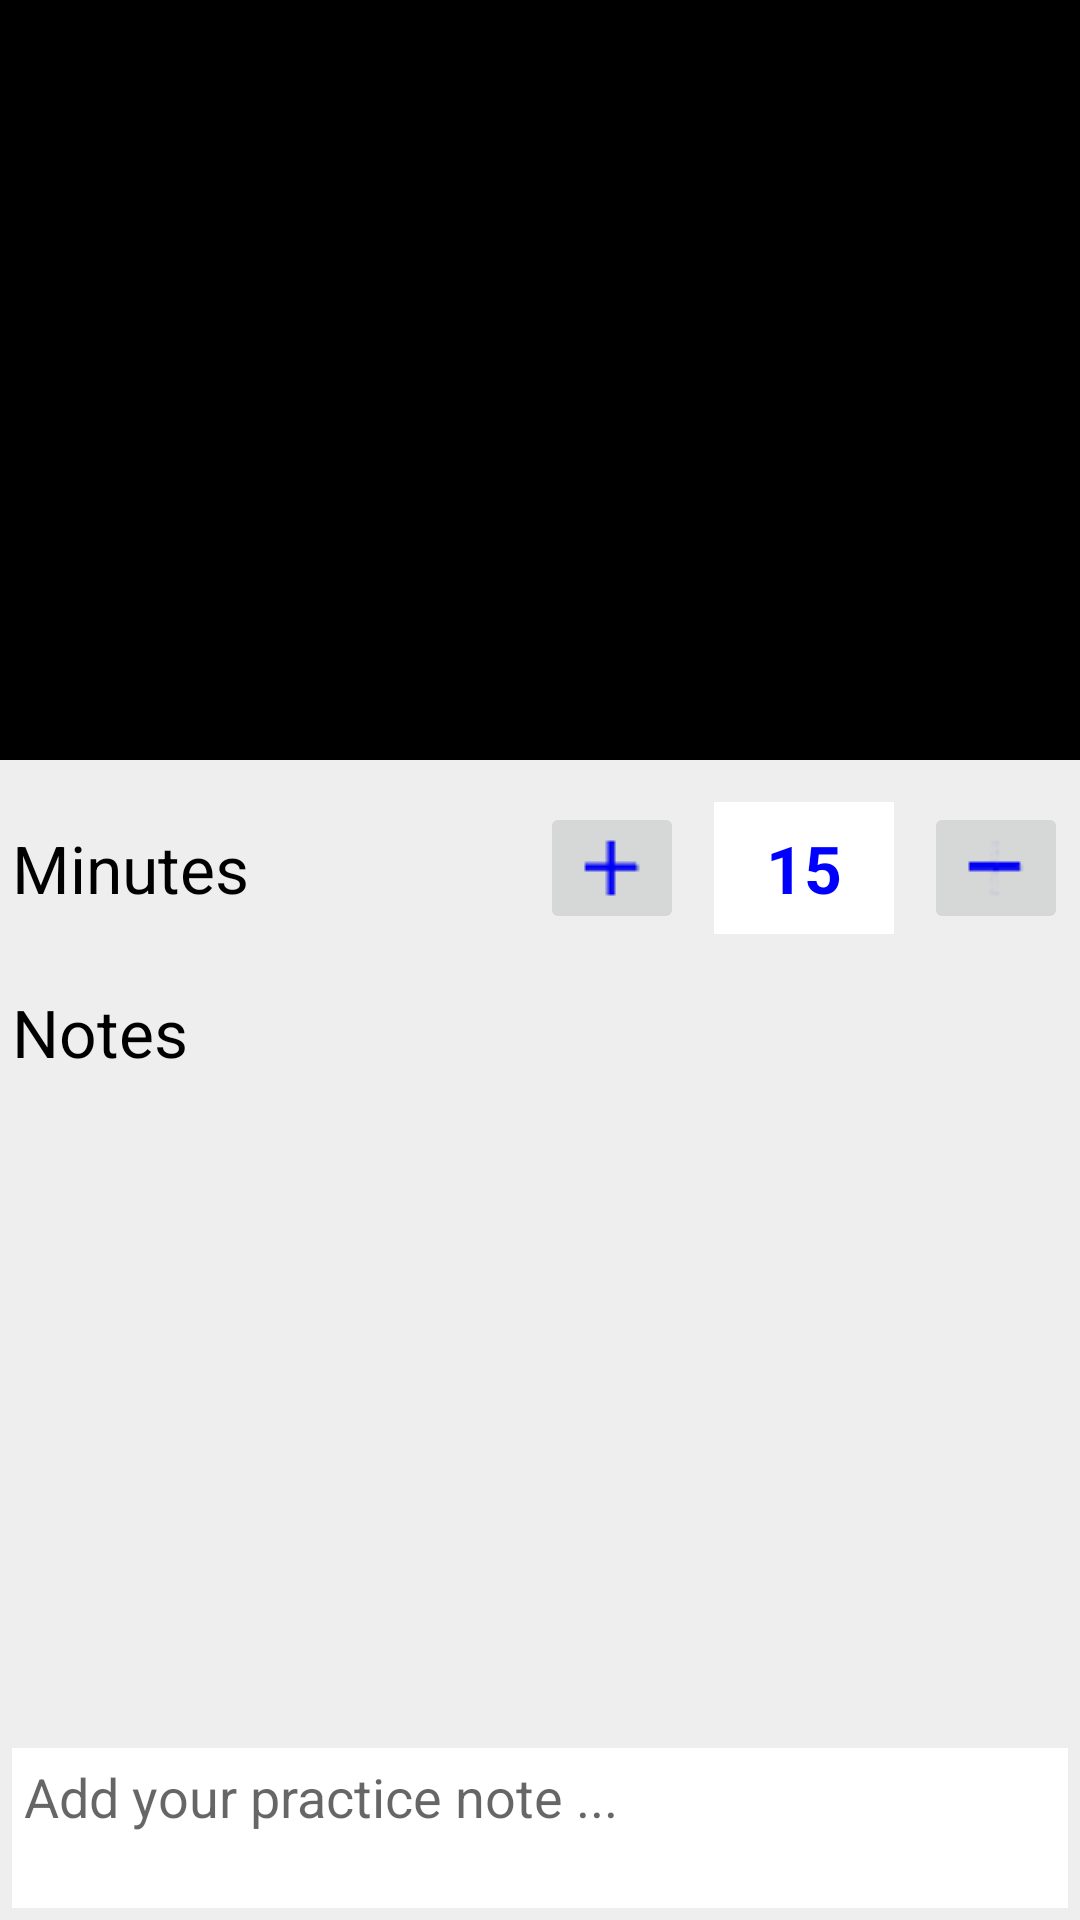

Android layout source for this screen:
<!-- AndroidManifest.xml: application theme AppTheme -->
<!-- res/layout/practice_session_dialog.xml -->
<LinearLayout xmlns:android="http://schemas.android.com/apk/res/android"
    android:layout_width="match_parent"
    android:layout_height="wrap_content"
    android:background="#eee"
    android:orientation="vertical">
    <TextView
        android:id="@+id/title"
        android:layout_width="fill_parent"
        android:layout_height="wrap_content"
        android:layout_gravity="center_vertical"
        android:layout_weight="1"
        android:textColor="#fff"
        android:background="#000"
        android:padding="4dp"
        android:textAppearance="?android:attr/textAppearanceLarge" />

    <LinearLayout
        android:layout_width="fill_parent"
        android:layout_height="wrap_content"
        android:layout_marginBottom="10dp"
        android:layout_marginTop="10dp"
        android:padding="4dp"
        android:orientation="horizontal">

        <TextView
            android:layout_width="wrap_content"
            android:layout_height="wrap_content"
            android:layout_gravity="center_vertical"
            android:layout_weight="1"
            android:text="Minutes"
            android:textColor="#000"
            android:textAppearance="?android:attr/textAppearanceLarge" />

        <ImageButton
            android:id="@+id/plusButton"
            android:layout_width="wrap_content"
            android:layout_height="wrap_content"
            android:layout_gravity="center_vertical"
            android:layout_marginRight="10dp"
            android:src="@drawable/add" />
        <EditText
            android:id="@+id/durationText"
            android:layout_width="60dp"
            android:layout_height="fill_parent"
            android:layout_gravity="center_vertical"
            android:gravity="center"
            android:text="15"
            android:textAppearance="?android:attr/textAppearanceLarge"
            android:textStyle="bold"
            android:background="#fff"
            android:textColor="#0000ff" />


        <ImageButton
            android:id="@+id/minusButton"
            android:layout_width="wrap_content"
            android:layout_height="wrap_content"
            android:layout_gravity="center_vertical"
            android:layout_marginLeft="10dp"
            android:src="@drawable/minus" />
    </LinearLayout>
    <TextView
        android:layout_width="wrap_content"
        android:layout_height="wrap_content"
        android:layout_gravity="center_vertical"
        android:layout_margin="4dp"
        android:layout_weight="1"
        android:text="Notes"
        android:textColor="#000"
        android:layout_marginBottom="4dp"
        android:textAppearance="?android:attr/textAppearanceLarge" />

    <EditText
        android:id="@+id/notesEditText"
        android:layout_height="wrap_content"
        android:layout_width="match_parent"
        android:layout_margin="4dp"
        android:autoText="false"
        android:capitalize="none"
        android:gravity="fill_horizontal"
        android:lines="2"
        android:hint="Add your practice note ..."
        android:textColor="#00f"
        android:padding="4dp"
        android:background="#fff"
        android:textAppearance="?android:attr/textAppearanceMedium" />

</LinearLayout>
<!-- resources referenced by this layout -->
<resources>
  <!-- drawable add: png bitmap (drawable, 323 bytes) -->
  <!-- drawable minus: png bitmap (drawable, 354 bytes) -->
  <style name="AppTheme" parent="Theme.AppCompat.Light.DarkActionBar">
      
          <item name="android:windowAnimationStyle">@null</item>
      </style>
</resources>
